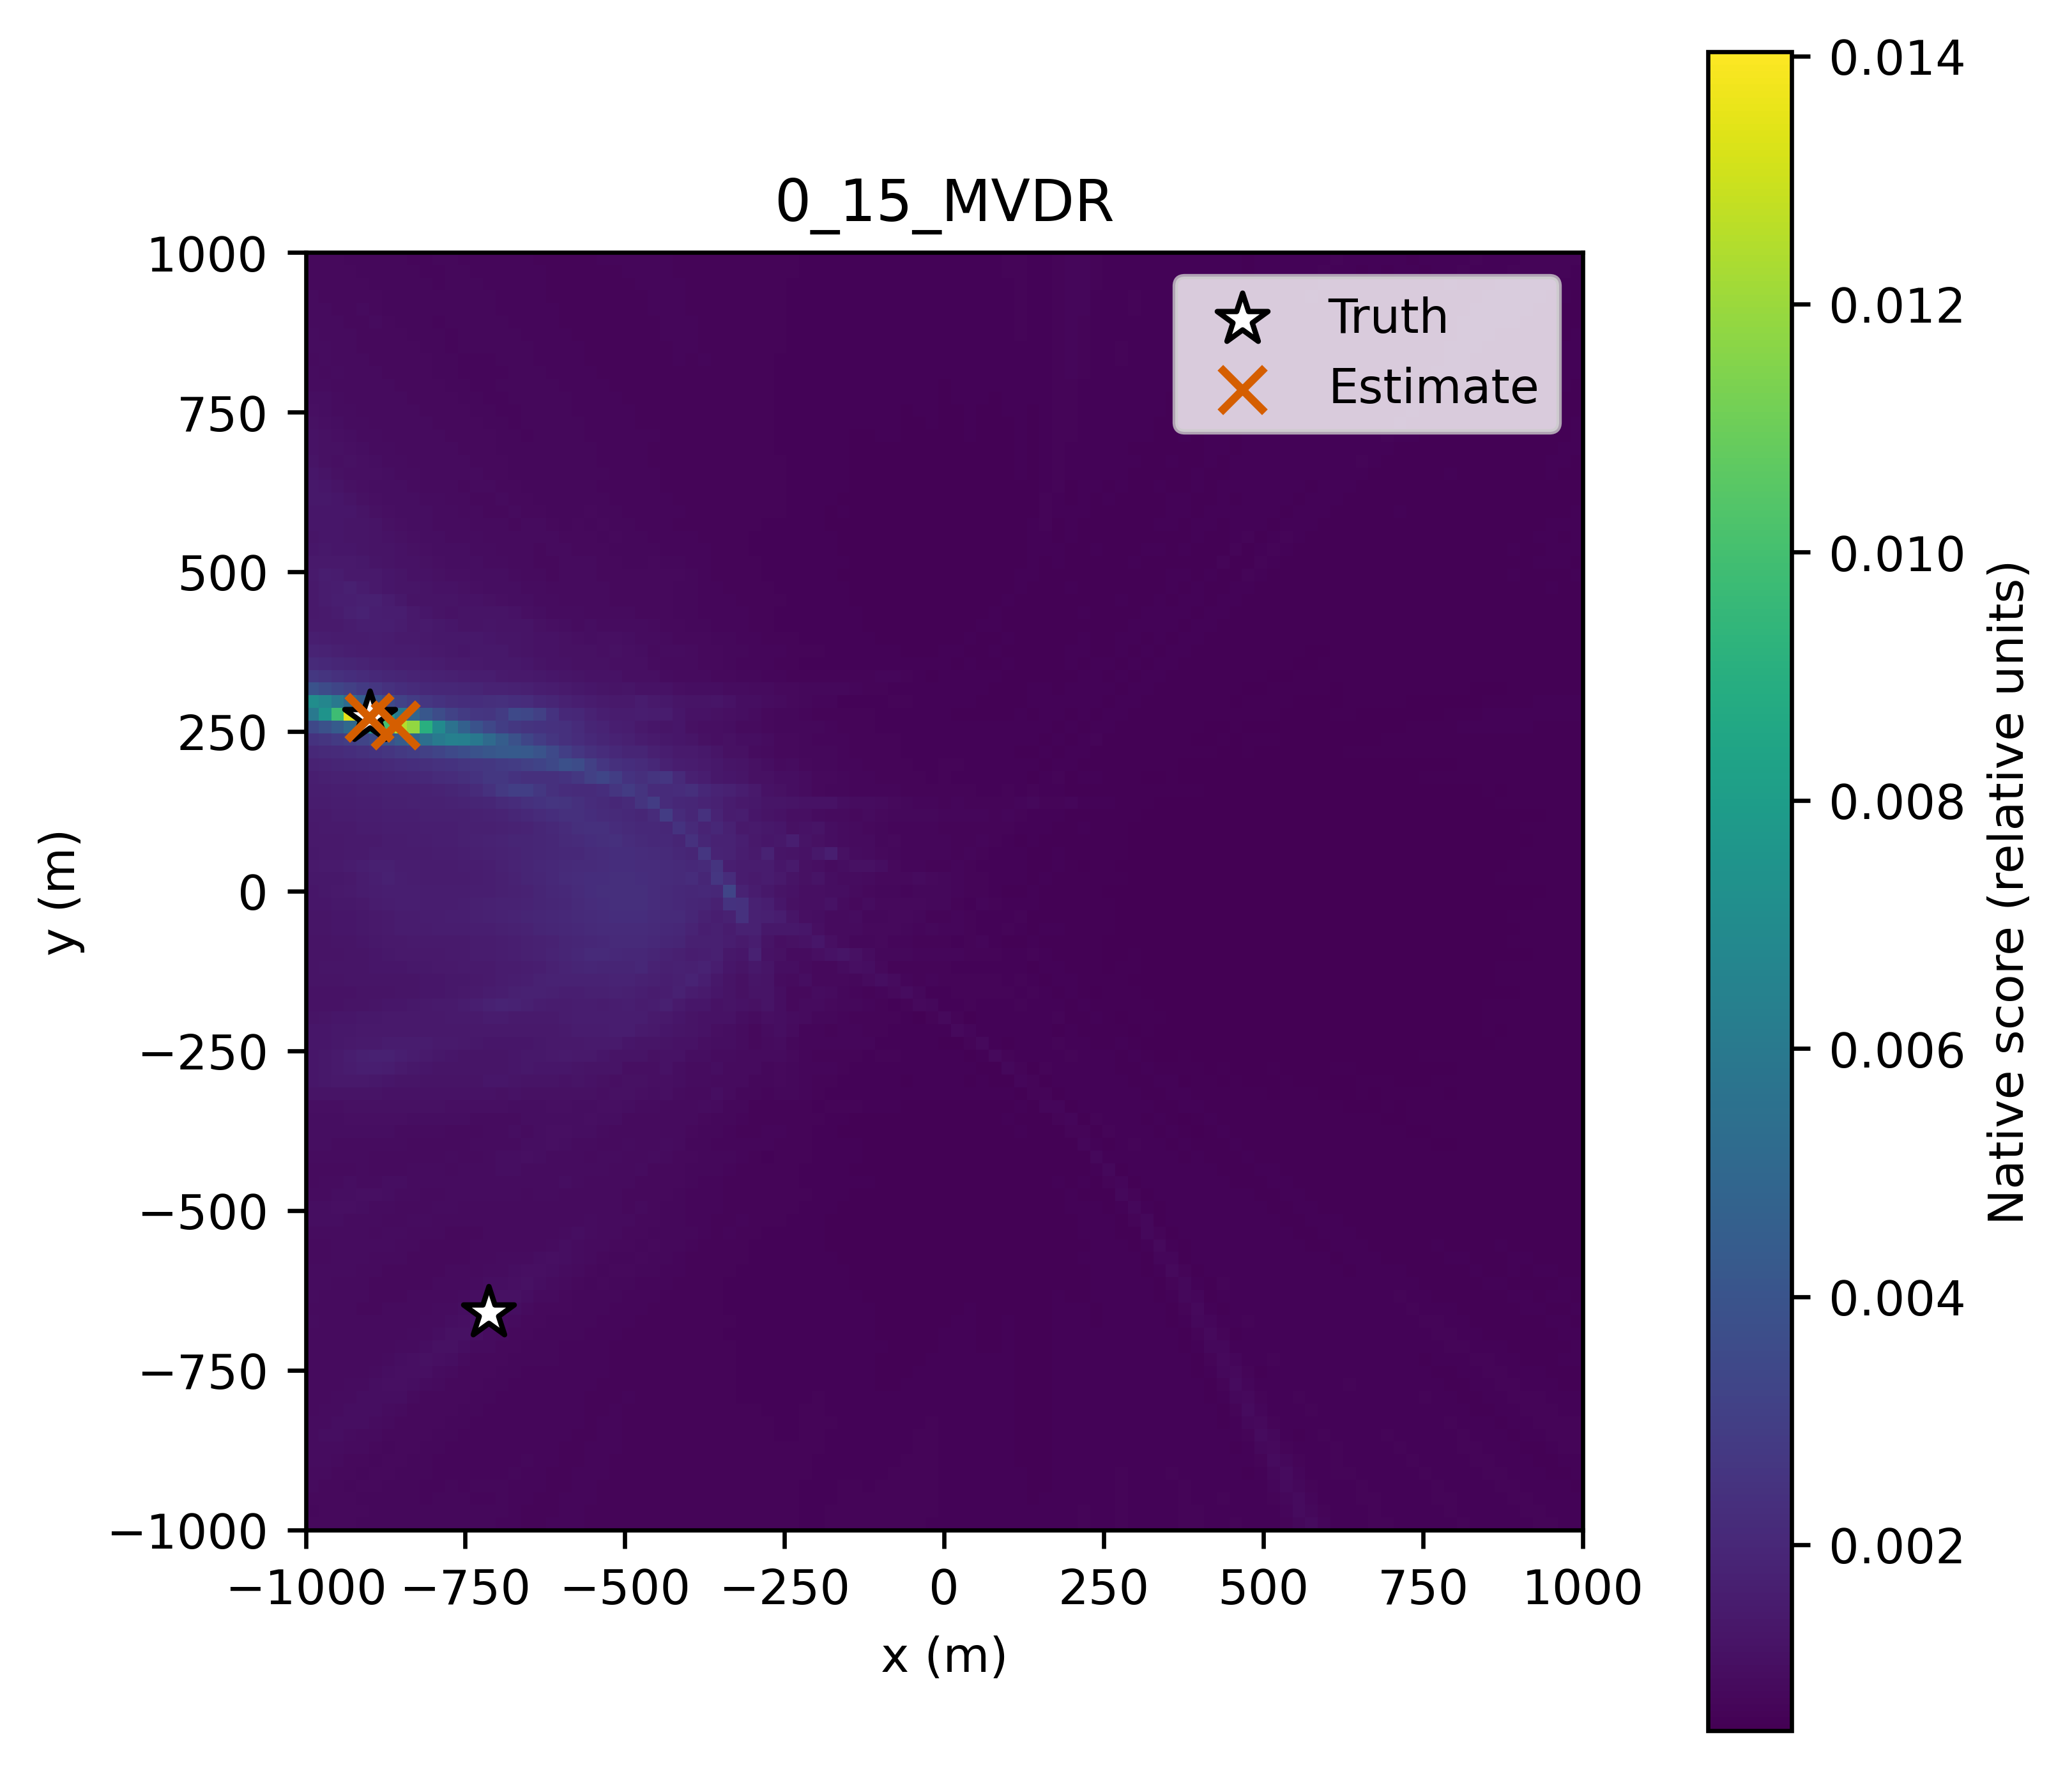

Data behind this chart, as committed beside it:
x_m, y_m, score
-1000, -1000, 0.0008203
-980.0, -1000, 0.0008219
-960.0, -1000, 0.0008206
-940.0, -1000, 0.0008216
-920.0, -1000, 0.0008062
-900.0, -1000, 0.0007917
-880.0, -1000, 0.0007785
-860.0, -1000, 0.0007744
-840.0, -1000, 0.0007741
-820.0, -1000, 0.0007784
-800.0, -1000, 0.0007662
-780.0, -1000, 0.0007684
-760.0, -1000, 0.0007723
-740.0, -1000, 0.0007728
-720.0, -1000, 0.0007733
-700.0, -1000, 0.0007574
-680.0, -1000, 0.0007249
-660.0, -1000, 0.0007009
-640.0, -1000, 0.0007011
-620.0, -1000, 0.0007177
-600.0, -1000, 0.0007207
-580.0, -1000, 0.0007194
-560.0, -1000, 0.0007037
-540.0, -1000, 0.0007024
-520.0, -1000, 0.0006999
-500.0, -1000, 0.0007056
-480.0, -1000, 0.0006992
-460.0, -1000, 0.000686
-440.0, -1000, 0.0006866
-420.0, -1000, 0.0006908
-400.0, -1000, 0.0006837
-380.0, -1000, 0.0006875
-360.0, -1000, 0.0006846
-340.0, -1000, 0.0006799
-320.0, -1000, 0.0006744
-300.0, -1000, 0.0006744
-280.0, -1000, 0.0006787
-260.0, -1000, 0.0006756
-240.0, -1000, 0.000665
-220.0, -1000, 0.0006496
-200.0, -1000, 0.0006524
-180.0, -1000, 0.0006657
-160.0, -1000, 0.0006809
-140.0, -1000, 0.0006931
-120.0, -1000, 0.0007024
-100.0, -1000, 0.0007081
-80.0, -1000, 0.0006952
-60.0, -1000, 0.0006877
-40.0, -1000, 0.0006764
-20.0, -1000, 0.0006576
0.0, -1000, 0.0006433
20.0, -1000, 0.0006329
40.0, -1000, 0.0006287
60.0, -1000, 0.0006418
80.0, -1000, 0.0006378
100.0, -1000, 0.0006275
120.0, -1000, 0.0006218
140.0, -1000, 0.0006074
160.0, -1000, 0.0006124
180.0, -1000, 0.0006425
... 10,141 more rows
